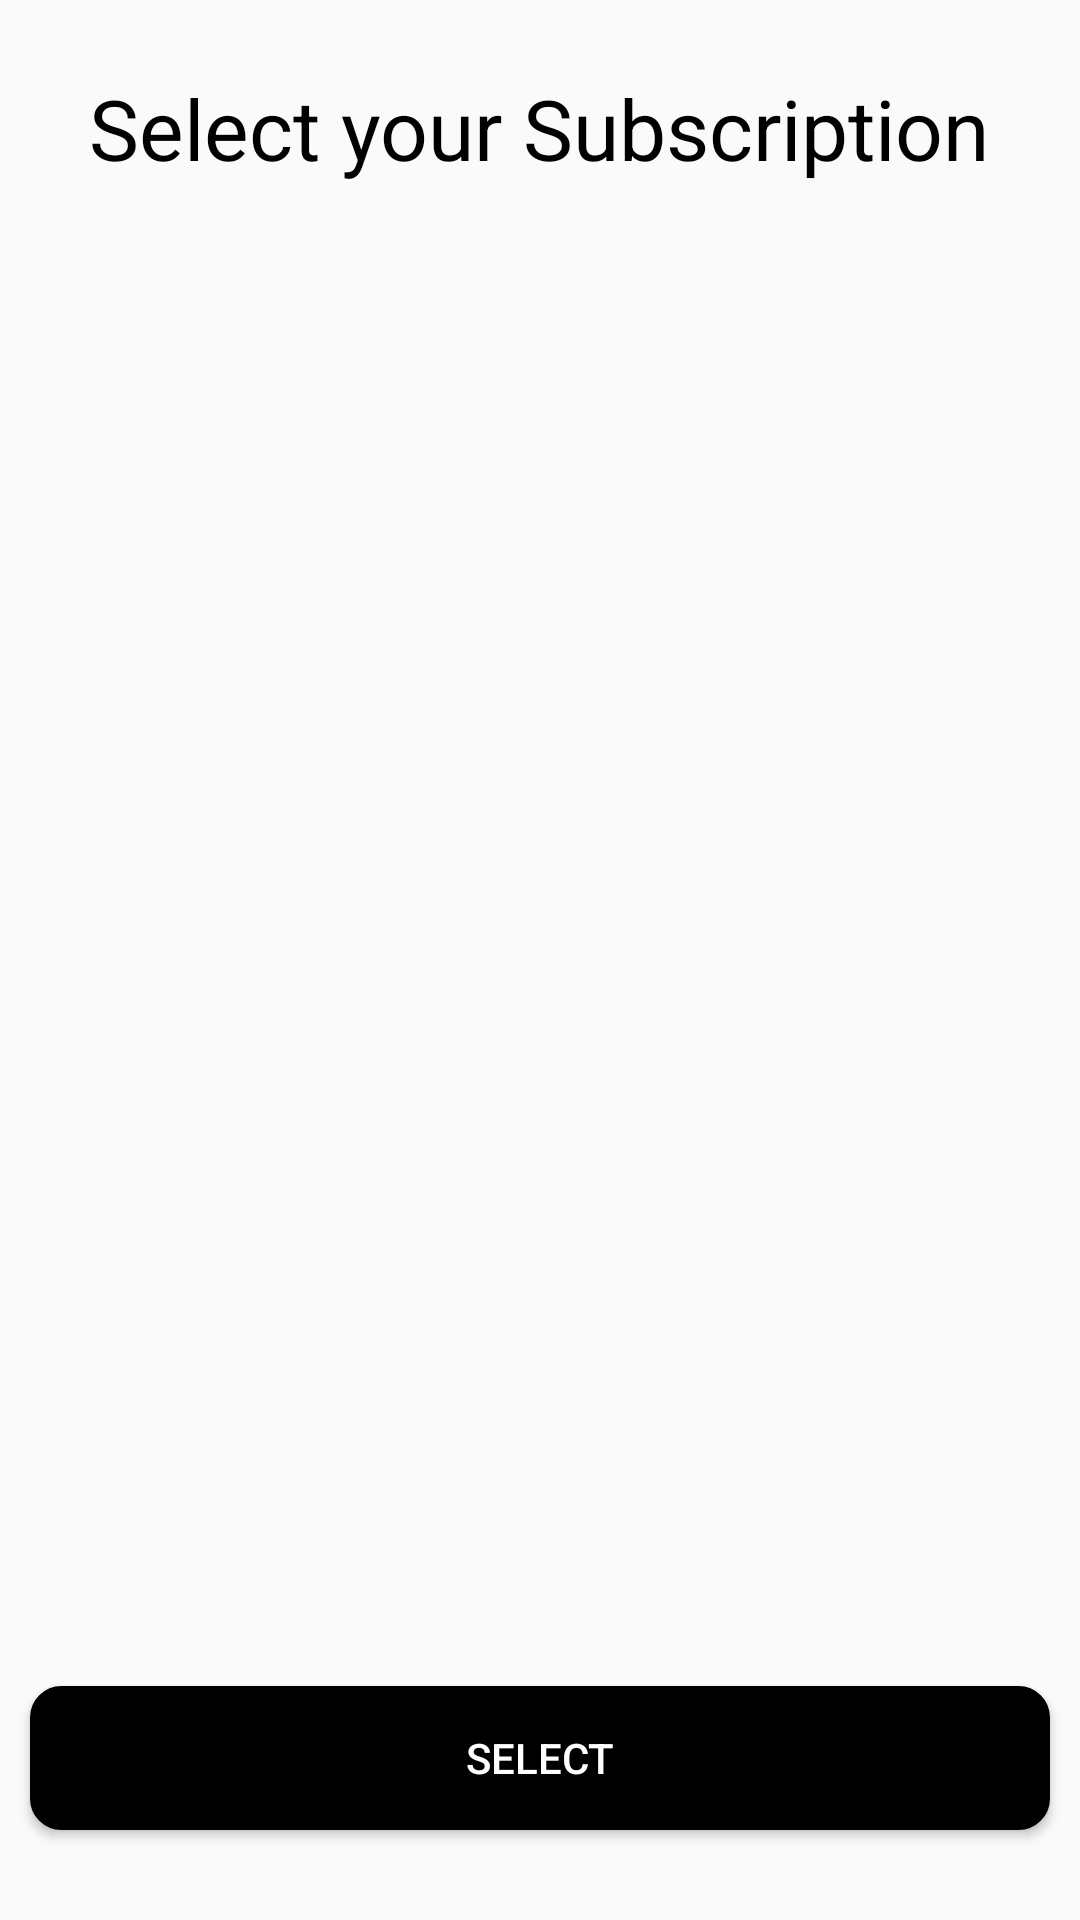

Write the Android layout XML for this screen, with the resource values it uses.
<!-- AndroidManifest.xml: application theme Theme.Smartsonic -->
<!-- res/layout/activity_subscription.xml -->
<?xml version="1.0" encoding="utf-8"?>
<RelativeLayout xmlns:android="http://schemas.android.com/apk/res/android"
    xmlns:app="http://schemas.android.com/apk/res-auto"
    xmlns:tools="http://schemas.android.com/tools"
    android:layout_width="match_parent"
    android:layout_height="match_parent"
    tools:context=".Activities.SubscriptionActivity">

    <TextView
        android:id="@+id/title_text"
        android:layout_width="wrap_content"
        android:layout_height="wrap_content"
        android:text="Select your Subscription"
        android:textSize="28sp"
        android:textColor="#000000"
        android:layout_centerHorizontal="true"
        android:layout_marginTop="24dp" />

    <androidx.recyclerview.widget.RecyclerView
        android:id="@+id/subsRV"
        android:layout_width="match_parent"
        android:layout_height="450dp"
        android:layout_marginTop="30dp"
        android:layout_marginRight="10dp"
        android:layout_marginLeft="10dp"
        android:layout_marginBottom="30dp"
        android:layout_below="@+id/title_text"
        android:src="@color/black"
        android:padding="10dp"/>

    <Button
        android:id="@+id/payBtn"
        android:layout_width="match_parent"
        android:layout_height="wrap_content"
        android:layout_marginStart="10dp"
        android:layout_marginTop="10dp"
        android:layout_marginEnd="10dp"
        android:layout_marginBottom="30dp"
        android:layout_alignParentBottom="true"
        android:background="@drawable/custom_button_bg"
        android:backgroundTint="@color/black"
        android:textColor="@color/white"
        android:padding="10dp"
        android:text="Select" />

</RelativeLayout>
<!-- resources referenced by this layout -->
<resources>
  <color name="black">#FF000000</color>
  <color name="white">#FFFFFFFF</color>
  <!-- drawable custom_button_bg (drawable) -->
  <?xml version="1.0" encoding="utf-8"?>
  <shape xmlns:android="http://schemas.android.com/apk/res/android" android:shape="rectangle">
  
      <solid android:color="@color/white"/>
      <corners android:radius="10dp"/>
      <stroke android:color="@color/black" android:width="1dp"/>
  </shape>
  <style name="Theme.Smartsonic" parent="Base.Theme.Smartsonic">
          <item name="colorPrimary">@color/black</item>
  
          
          <item name="colorPrimaryDark">@color/black</item>
          <item name="colorAccent">@color/black</item>
      </style>
  <style name="Base.Theme.Smartsonic" parent="Theme.AppCompat.DayNight.NoActionBar" />
</resources>
